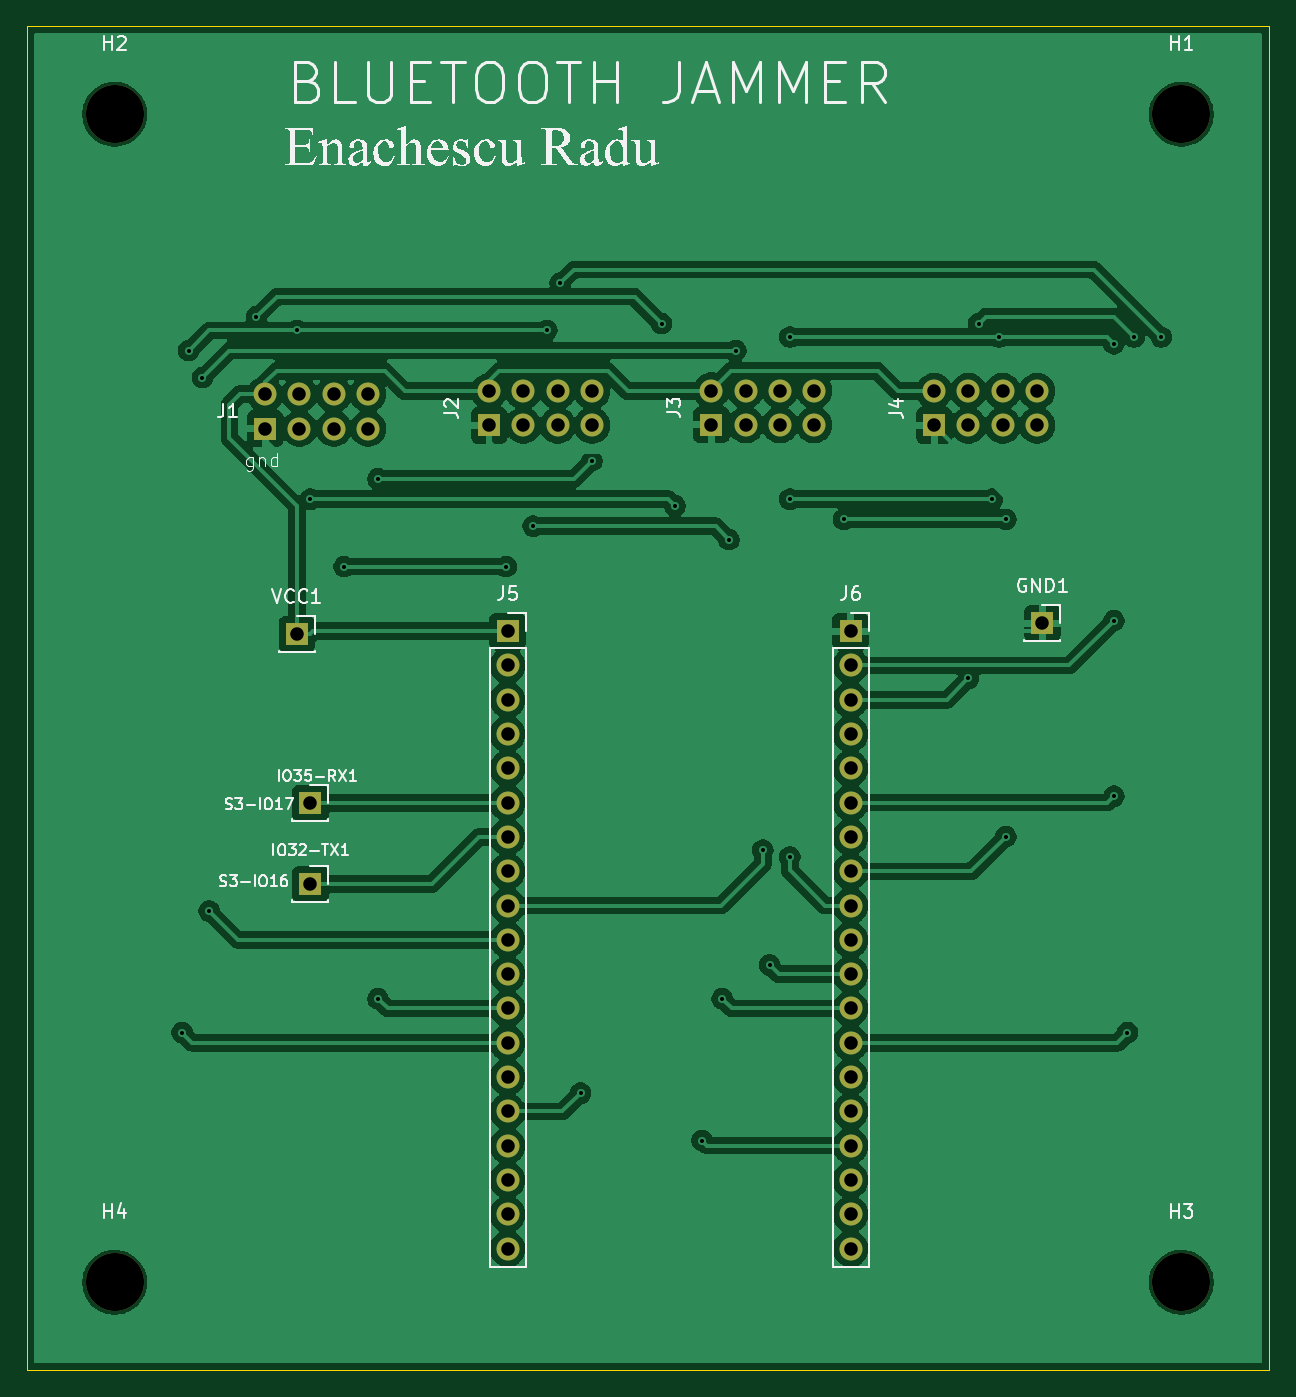
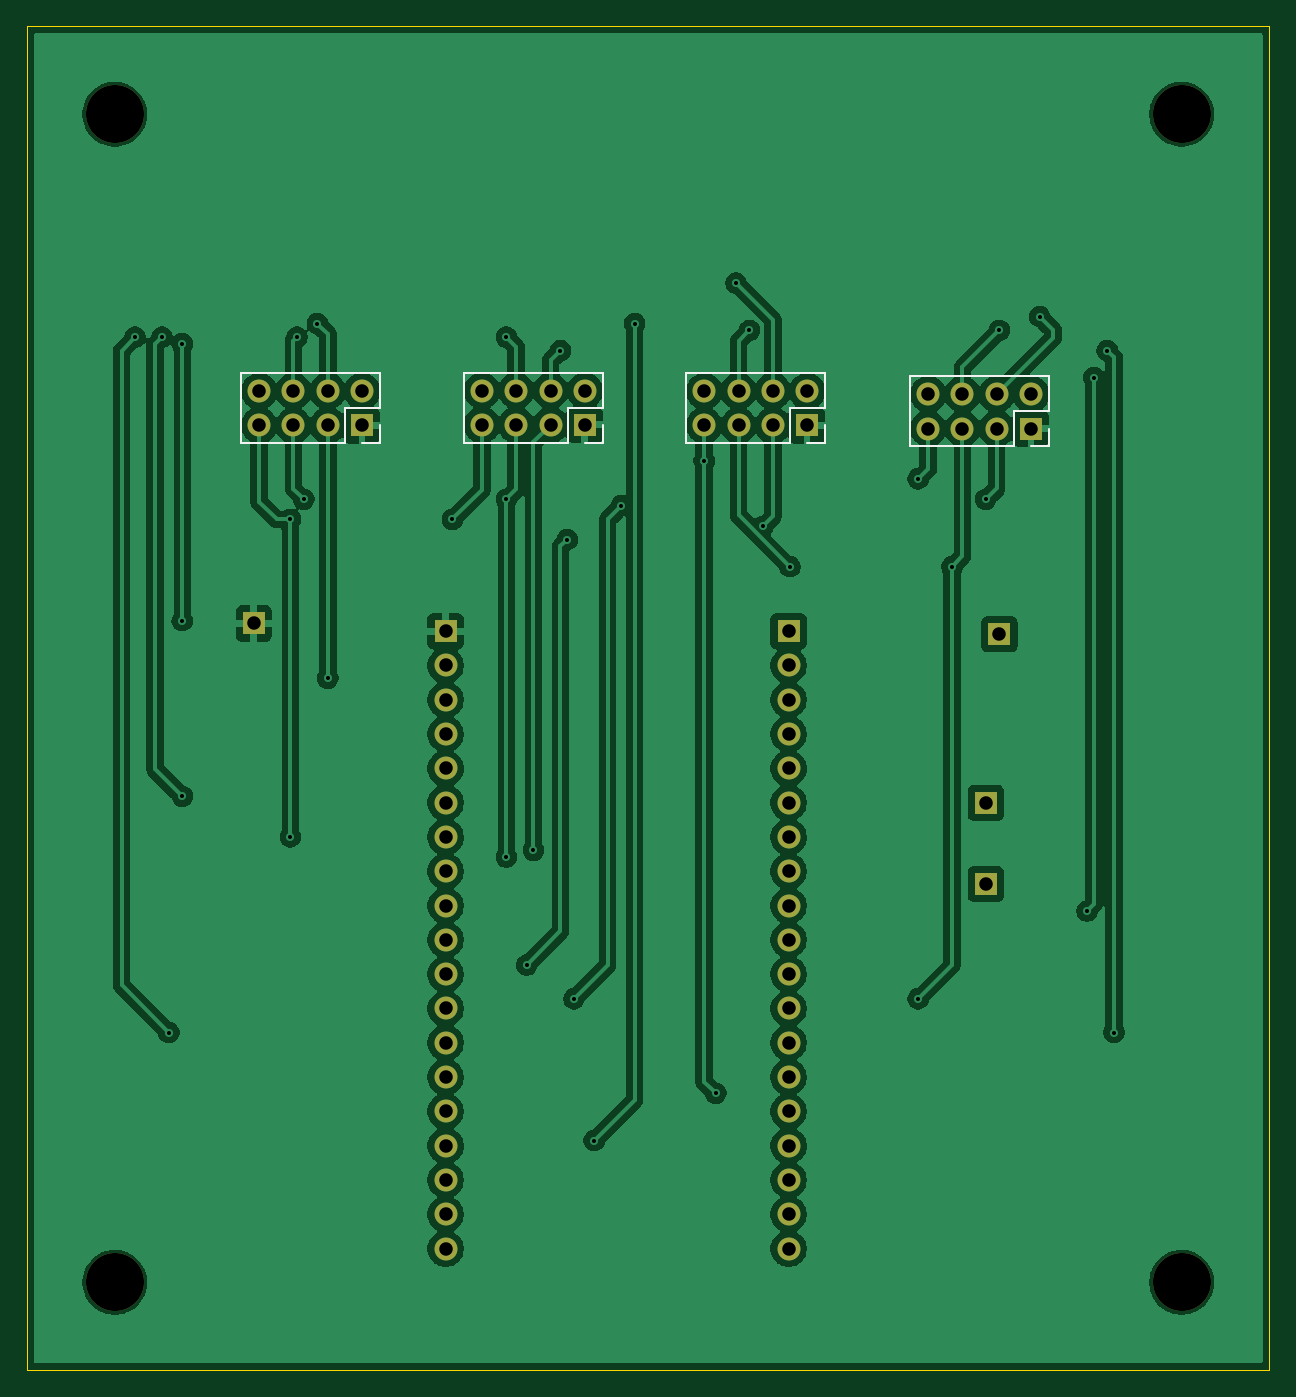
Circuit board: 11 layer files. Board 92.0 x 99.5 mm.
- bottom_copper: try1-B_Cu.gbr (168823 bytes)
- bottom_mask: try1-B_Mask.gbr (2922 bytes)
- paste: try1-B_Paste.gbr (464 bytes)
- bottom_silk: try1-B_Silkscreen.gbr (2150 bytes)
- outline: try1-Edge_Cuts.gbr (863 bytes)
- top_copper: try1-F_Cu.gbr (170548 bytes)
- top_mask: try1-F_Mask.gbr (2922 bytes)
- paste: try1-F_Paste.gbr (464 bytes)
- top_silk: try1-F_Silkscreen.gbr (57352 bytes)
- drill: try1-NPTH.drl (399 bytes)
- drill: try1-PTH.drl (2019 bytes)

=== bottom_copper: try1-B_Cu.gbr (168823 bytes, source omitted) ===
=== bottom_mask: try1-B_Mask.gbr ===
%TF.GenerationSoftware,KiCad,Pcbnew,10.0.0*%
%TF.CreationDate,2026-04-21T21:47:32+03:00*%
%TF.ProjectId,try1,74727931-2e6b-4696-9361-645f70636258,rev?*%
%TF.SameCoordinates,Original*%
%TF.FileFunction,Soldermask,Bot*%
%TF.FilePolarity,Negative*%
%FSLAX46Y46*%
G04 Gerber Fmt 4.6, Leading zero omitted, Abs format (unit mm)*
G04 Created by KiCad (PCBNEW 10.0.0) date 2026-04-21 21:47:32*
%MOMM*%
%LPD*%
G01*
G04 APERTURE LIST*
%ADD10R,1.700000X1.700000*%
%ADD11C,1.700000*%
%ADD12C,4.300000*%
G04 APERTURE END LIST*
D10*
%TO.C,J5*%
X60600000Y-99780000D03*
D11*
X60600000Y-102320000D03*
X60600000Y-104860000D03*
X60600000Y-107400000D03*
X60600000Y-109940000D03*
X60600000Y-112480000D03*
X60600000Y-115020000D03*
X60600000Y-117560000D03*
X60600000Y-120100000D03*
X60600000Y-122640000D03*
X60600000Y-125180000D03*
X60600000Y-127720000D03*
X60600000Y-130260000D03*
X60600000Y-132800000D03*
X60600000Y-135340000D03*
X60600000Y-137880000D03*
X60600000Y-140420000D03*
X60600000Y-142960000D03*
X60600000Y-145500000D03*
%TD*%
D10*
%TO.C,IO32-TX1*%
X46000000Y-118500000D03*
%TD*%
D12*
%TO.C,H2*%
X31500000Y-61500000D03*
%TD*%
%TO.C,H4*%
X31500000Y-148000000D03*
%TD*%
D10*
%TO.C,GND1*%
X100200000Y-99200000D03*
%TD*%
D12*
%TO.C,H3*%
X110500000Y-148000000D03*
%TD*%
D10*
%TO.C,VCC1*%
X45000000Y-100000000D03*
%TD*%
%TO.C,IO35-RX1*%
X46000000Y-112500000D03*
%TD*%
D12*
%TO.C,H1*%
X110500000Y-61500000D03*
%TD*%
D10*
%TO.C,J6*%
X86000000Y-99780000D03*
D11*
X86000000Y-102320000D03*
X86000000Y-104860000D03*
X86000000Y-107400000D03*
X86000000Y-109940000D03*
X86000000Y-112480000D03*
X86000000Y-115020000D03*
X86000000Y-117560000D03*
X86000000Y-120100000D03*
X86000000Y-122640000D03*
X86000000Y-125180000D03*
X86000000Y-127720000D03*
X86000000Y-130260000D03*
X86000000Y-132800000D03*
X86000000Y-135340000D03*
X86000000Y-137880000D03*
X86000000Y-140420000D03*
X86000000Y-142960000D03*
X86000000Y-145500000D03*
%TD*%
D10*
%TO.C,J1*%
X42650000Y-84770000D03*
D11*
X42650000Y-82230000D03*
X45190000Y-84770000D03*
X45190000Y-82230000D03*
X47730000Y-84770000D03*
X47730000Y-82230000D03*
X50270000Y-84770000D03*
X50270000Y-82230000D03*
%TD*%
D10*
%TO.C,J2*%
X59230000Y-84540000D03*
D11*
X59230000Y-82000000D03*
X61770000Y-84540000D03*
X61770000Y-82000000D03*
X64310000Y-84540000D03*
X64310000Y-82000000D03*
X66850000Y-84540000D03*
X66850000Y-82000000D03*
%TD*%
D10*
%TO.C,J4*%
X92190000Y-84540000D03*
D11*
X92190000Y-82000000D03*
X94730000Y-84540000D03*
X94730000Y-82000000D03*
X97270000Y-84540000D03*
X97270000Y-82000000D03*
X99810000Y-84540000D03*
X99810000Y-82000000D03*
%TD*%
D10*
%TO.C,J3*%
X75690000Y-84500000D03*
D11*
X75690000Y-81960000D03*
X78230000Y-84500000D03*
X78230000Y-81960000D03*
X80770000Y-84500000D03*
X80770000Y-81960000D03*
X83310000Y-84500000D03*
X83310000Y-81960000D03*
%TD*%
M02*

=== paste: try1-B_Paste.gbr ===
%TF.GenerationSoftware,KiCad,Pcbnew,10.0.0*%
%TF.CreationDate,2026-04-21T21:47:32+03:00*%
%TF.ProjectId,try1,74727931-2e6b-4696-9361-645f70636258,rev?*%
%TF.SameCoordinates,Original*%
%TF.FileFunction,Paste,Bot*%
%TF.FilePolarity,Positive*%
%FSLAX46Y46*%
G04 Gerber Fmt 4.6, Leading zero omitted, Abs format (unit mm)*
G04 Created by KiCad (PCBNEW 10.0.0) date 2026-04-21 21:47:32*
%MOMM*%
%LPD*%
G01*
G04 APERTURE LIST*
G04 APERTURE END LIST*
M02*

=== bottom_silk: try1-B_Silkscreen.gbr ===
%TF.GenerationSoftware,KiCad,Pcbnew,10.0.0*%
%TF.CreationDate,2026-04-21T21:47:32+03:00*%
%TF.ProjectId,try1,74727931-2e6b-4696-9361-645f70636258,rev?*%
%TF.SameCoordinates,Original*%
%TF.FileFunction,Legend,Bot*%
%TF.FilePolarity,Positive*%
%FSLAX46Y46*%
G04 Gerber Fmt 4.6, Leading zero omitted, Abs format (unit mm)*
G04 Created by KiCad (PCBNEW 10.0.0) date 2026-04-21 21:47:32*
%MOMM*%
%LPD*%
G01*
G04 APERTURE LIST*
%ADD10C,0.120000*%
G04 APERTURE END LIST*
%TO.C,J1*%
D10*
X41320000Y-80900000D02*
X41320000Y-83500000D01*
X41320000Y-80900000D02*
X51600000Y-80900000D01*
X41320000Y-83500000D02*
X43920000Y-83500000D01*
X41320000Y-84770000D02*
X41320000Y-86100000D01*
X41320000Y-86100000D02*
X42650000Y-86100000D01*
X43920000Y-83500000D02*
X43920000Y-86100000D01*
X43920000Y-86100000D02*
X51600000Y-86100000D01*
X51600000Y-80900000D02*
X51600000Y-86100000D01*
%TO.C,J2*%
X57900000Y-80670000D02*
X57900000Y-83270000D01*
X57900000Y-80670000D02*
X68180000Y-80670000D01*
X57900000Y-83270000D02*
X60500000Y-83270000D01*
X57900000Y-84540000D02*
X57900000Y-85870000D01*
X57900000Y-85870000D02*
X59230000Y-85870000D01*
X60500000Y-83270000D02*
X60500000Y-85870000D01*
X60500000Y-85870000D02*
X68180000Y-85870000D01*
X68180000Y-80670000D02*
X68180000Y-85870000D01*
%TO.C,J4*%
X90860000Y-80670000D02*
X90860000Y-83270000D01*
X90860000Y-80670000D02*
X101140000Y-80670000D01*
X90860000Y-83270000D02*
X93460000Y-83270000D01*
X90860000Y-84540000D02*
X90860000Y-85870000D01*
X90860000Y-85870000D02*
X92190000Y-85870000D01*
X93460000Y-83270000D02*
X93460000Y-85870000D01*
X93460000Y-85870000D02*
X101140000Y-85870000D01*
X101140000Y-80670000D02*
X101140000Y-85870000D01*
%TO.C,J3*%
X74360000Y-80630000D02*
X74360000Y-83230000D01*
X74360000Y-80630000D02*
X84640000Y-80630000D01*
X74360000Y-83230000D02*
X76960000Y-83230000D01*
X74360000Y-84500000D02*
X74360000Y-85830000D01*
X74360000Y-85830000D02*
X75690000Y-85830000D01*
X76960000Y-83230000D02*
X76960000Y-85830000D01*
X76960000Y-85830000D02*
X84640000Y-85830000D01*
X84640000Y-80630000D02*
X84640000Y-85830000D01*
%TD*%
M02*

=== outline: try1-Edge_Cuts.gbr ===
%TF.GenerationSoftware,KiCad,Pcbnew,10.0.0*%
%TF.CreationDate,2026-04-21T21:47:32+03:00*%
%TF.ProjectId,try1,74727931-2e6b-4696-9361-645f70636258,rev?*%
%TF.SameCoordinates,Original*%
%TF.FileFunction,Profile,NP*%
%FSLAX46Y46*%
G04 Gerber Fmt 4.6, Leading zero omitted, Abs format (unit mm)*
G04 Created by KiCad (PCBNEW 10.0.0) date 2026-04-21 21:47:32*
%MOMM*%
%LPD*%
G01*
G04 APERTURE LIST*
%TA.AperFunction,Profile*%
%ADD10C,0.050000*%
%TD*%
G04 APERTURE END LIST*
D10*
X25000000Y-143500000D02*
X25000000Y-55000000D01*
X25000000Y-151000000D02*
X25000000Y-143500000D01*
X25000000Y-154500000D02*
X25000000Y-151000000D01*
X105000000Y-154500000D02*
X25000000Y-154500000D01*
X117000000Y-55000000D02*
X25000000Y-55000000D01*
X117000000Y-154500000D02*
X105000000Y-154500000D01*
X117000000Y-154500000D02*
X117000000Y-55000000D01*
M02*

=== top_copper: try1-F_Cu.gbr (170548 bytes, source omitted) ===
=== top_mask: try1-F_Mask.gbr ===
%TF.GenerationSoftware,KiCad,Pcbnew,10.0.0*%
%TF.CreationDate,2026-04-21T21:47:32+03:00*%
%TF.ProjectId,try1,74727931-2e6b-4696-9361-645f70636258,rev?*%
%TF.SameCoordinates,Original*%
%TF.FileFunction,Soldermask,Top*%
%TF.FilePolarity,Negative*%
%FSLAX46Y46*%
G04 Gerber Fmt 4.6, Leading zero omitted, Abs format (unit mm)*
G04 Created by KiCad (PCBNEW 10.0.0) date 2026-04-21 21:47:32*
%MOMM*%
%LPD*%
G01*
G04 APERTURE LIST*
%ADD10R,1.700000X1.700000*%
%ADD11C,1.700000*%
%ADD12C,4.300000*%
G04 APERTURE END LIST*
D10*
%TO.C,J5*%
X60600000Y-99780000D03*
D11*
X60600000Y-102320000D03*
X60600000Y-104860000D03*
X60600000Y-107400000D03*
X60600000Y-109940000D03*
X60600000Y-112480000D03*
X60600000Y-115020000D03*
X60600000Y-117560000D03*
X60600000Y-120100000D03*
X60600000Y-122640000D03*
X60600000Y-125180000D03*
X60600000Y-127720000D03*
X60600000Y-130260000D03*
X60600000Y-132800000D03*
X60600000Y-135340000D03*
X60600000Y-137880000D03*
X60600000Y-140420000D03*
X60600000Y-142960000D03*
X60600000Y-145500000D03*
%TD*%
D10*
%TO.C,IO32-TX1*%
X46000000Y-118500000D03*
%TD*%
D12*
%TO.C,H2*%
X31500000Y-61500000D03*
%TD*%
%TO.C,H4*%
X31500000Y-148000000D03*
%TD*%
D10*
%TO.C,GND1*%
X100200000Y-99200000D03*
%TD*%
D12*
%TO.C,H3*%
X110500000Y-148000000D03*
%TD*%
D10*
%TO.C,VCC1*%
X45000000Y-100000000D03*
%TD*%
%TO.C,IO35-RX1*%
X46000000Y-112500000D03*
%TD*%
D12*
%TO.C,H1*%
X110500000Y-61500000D03*
%TD*%
D10*
%TO.C,J6*%
X86000000Y-99780000D03*
D11*
X86000000Y-102320000D03*
X86000000Y-104860000D03*
X86000000Y-107400000D03*
X86000000Y-109940000D03*
X86000000Y-112480000D03*
X86000000Y-115020000D03*
X86000000Y-117560000D03*
X86000000Y-120100000D03*
X86000000Y-122640000D03*
X86000000Y-125180000D03*
X86000000Y-127720000D03*
X86000000Y-130260000D03*
X86000000Y-132800000D03*
X86000000Y-135340000D03*
X86000000Y-137880000D03*
X86000000Y-140420000D03*
X86000000Y-142960000D03*
X86000000Y-145500000D03*
%TD*%
D10*
%TO.C,J1*%
X42650000Y-84770000D03*
D11*
X42650000Y-82230000D03*
X45190000Y-84770000D03*
X45190000Y-82230000D03*
X47730000Y-84770000D03*
X47730000Y-82230000D03*
X50270000Y-84770000D03*
X50270000Y-82230000D03*
%TD*%
D10*
%TO.C,J2*%
X59230000Y-84540000D03*
D11*
X59230000Y-82000000D03*
X61770000Y-84540000D03*
X61770000Y-82000000D03*
X64310000Y-84540000D03*
X64310000Y-82000000D03*
X66850000Y-84540000D03*
X66850000Y-82000000D03*
%TD*%
D10*
%TO.C,J4*%
X92190000Y-84540000D03*
D11*
X92190000Y-82000000D03*
X94730000Y-84540000D03*
X94730000Y-82000000D03*
X97270000Y-84540000D03*
X97270000Y-82000000D03*
X99810000Y-84540000D03*
X99810000Y-82000000D03*
%TD*%
D10*
%TO.C,J3*%
X75690000Y-84500000D03*
D11*
X75690000Y-81960000D03*
X78230000Y-84500000D03*
X78230000Y-81960000D03*
X80770000Y-84500000D03*
X80770000Y-81960000D03*
X83310000Y-84500000D03*
X83310000Y-81960000D03*
%TD*%
M02*

=== paste: try1-F_Paste.gbr ===
%TF.GenerationSoftware,KiCad,Pcbnew,10.0.0*%
%TF.CreationDate,2026-04-21T21:47:32+03:00*%
%TF.ProjectId,try1,74727931-2e6b-4696-9361-645f70636258,rev?*%
%TF.SameCoordinates,Original*%
%TF.FileFunction,Paste,Top*%
%TF.FilePolarity,Positive*%
%FSLAX46Y46*%
G04 Gerber Fmt 4.6, Leading zero omitted, Abs format (unit mm)*
G04 Created by KiCad (PCBNEW 10.0.0) date 2026-04-21 21:47:32*
%MOMM*%
%LPD*%
G01*
G04 APERTURE LIST*
G04 APERTURE END LIST*
M02*

=== top_silk: try1-F_Silkscreen.gbr (57352 bytes, source omitted) ===
=== drill: try1-NPTH.drl ===
M48
; DRILL file KiCad 10.0.0 date 2026-04-21T21:47:33
; FORMAT={-:-/ absolute / metric / decimal}
; #@! TF.CreationDate,2026-04-21T21:47:33+03:00
; #@! TF.GenerationSoftware,Kicad,Pcbnew,10.0.0
; #@! TF.FileFunction,NonPlated,1,2,NPTH
FMAT,2
METRIC
; #@! TA.AperFunction,NonPlated,NPTH,ComponentDrill
T1C4.300
%
G90
G05
T1
X31.5Y-61.5
X31.5Y-148.0
X110.5Y-61.5
X110.5Y-148.0
M30

=== drill: try1-PTH.drl ===
M48
; DRILL file KiCad 10.0.0 date 2026-04-21T21:47:33
; FORMAT={-:-/ absolute / metric / decimal}
; #@! TF.CreationDate,2026-04-21T21:47:33+03:00
; #@! TF.GenerationSoftware,Kicad,Pcbnew,10.0.0
; #@! TF.FileFunction,Plated,1,2,PTH
FMAT,2
METRIC
; #@! TA.AperFunction,Plated,PTH,ViaDrill
T1C0.300
; #@! TA.AperFunction,Plated,PTH,ComponentDrill
T2C1.000
%
G90
G05
T1
X36.5Y-129.5
X37.0Y-79.0
X38.0Y-81.0
X38.5Y-120.5
X42.0Y-76.5
X45.0Y-77.5
X46.0Y-90.0
X48.5Y-95.0
X51.0Y-88.5
X51.0Y-127.0
X60.5Y-95.0
X62.5Y-92.0
X63.5Y-77.5
X64.5Y-74.0
X66.0Y-134.0
X66.85Y-87.15
X72.0Y-77.0
X73.0Y-90.5
X75.0Y-137.5
X76.5Y-127.0
X77.0Y-93.0
X77.5Y-79.0
X79.5Y-116.0
X80.0Y-124.5
X81.5Y-78.0
X81.5Y-90.0
X81.5Y-116.5
X85.5Y-91.5
X94.73Y-103.27
X95.5Y-77.0
X96.5Y-90.0
X97.0Y-78.0
X97.5Y-91.5
X97.5Y-115.0
X105.5Y-78.5
X105.5Y-99.0
X105.5Y-112.0
X106.5Y-129.5
X107.0Y-78.0
X109.0Y-78.0
T2
X42.65Y-82.23
X42.65Y-84.77
X45.0Y-100.0
X45.19Y-82.23
X45.19Y-84.77
X46.0Y-112.5
X46.0Y-118.5
X47.73Y-82.23
X47.73Y-84.77
X50.27Y-82.23
X50.27Y-84.77
X59.23Y-82.0
X59.23Y-84.54
X60.6Y-99.78
X60.6Y-102.32
X60.6Y-104.86
X60.6Y-107.4
X60.6Y-109.94
X60.6Y-112.48
X60.6Y-115.02
X60.6Y-117.56
X60.6Y-120.1
X60.6Y-122.64
X60.6Y-125.18
X60.6Y-127.72
X60.6Y-130.26
X60.6Y-132.8
X60.6Y-135.34
X60.6Y-137.88
X60.6Y-140.42
X60.6Y-142.96
X60.6Y-145.5
X61.77Y-82.0
X61.77Y-84.54
X64.31Y-82.0
X64.31Y-84.54
X66.85Y-82.0
X66.85Y-84.54
X75.69Y-81.96
X75.69Y-84.5
X78.23Y-81.96
X78.23Y-84.5
X80.77Y-81.96
X80.77Y-84.5
X83.31Y-81.96
X83.31Y-84.5
X86.0Y-99.78
X86.0Y-102.32
X86.0Y-104.86
X86.0Y-107.4
X86.0Y-109.94
X86.0Y-112.48
X86.0Y-115.02
X86.0Y-117.56
X86.0Y-120.1
X86.0Y-122.64
X86.0Y-125.18
X86.0Y-127.72
X86.0Y-130.26
X86.0Y-132.8
X86.0Y-135.34
X86.0Y-137.88
X86.0Y-140.42
X86.0Y-142.96
X86.0Y-145.5
X92.19Y-82.0
X92.19Y-84.54
X94.73Y-82.0
X94.73Y-84.54
X97.27Y-82.0
X97.27Y-84.54
X99.81Y-82.0
X99.81Y-84.54
X100.2Y-99.2
M30
